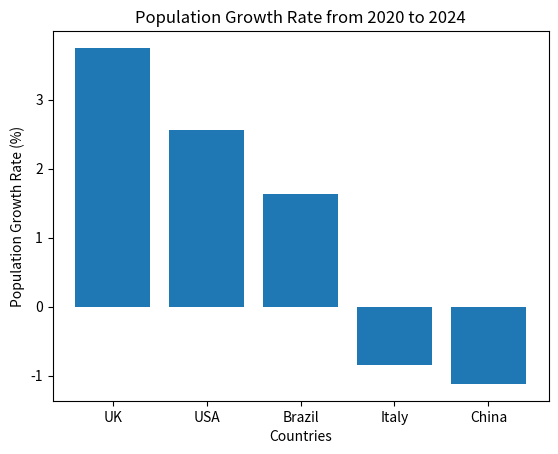

Write Python code to recreate this figure.
import matplotlib.pyplot as plt
import numpy as np
countries = np.array(['UK', 'China', 'Italy', 'Brazil', 'USA'])
population_2020=np.array([66.7,1426.0,59.4,208.6,331.6])
population_2024=np.array([69.2, 1410, 58.9, 212.0, 340.1])
population_2020 = np.array(population_2020)
population_2024 = np.array(population_2024)
changes=(population_2024-population_2020)/population_2020*100
print('Population growth rate from 2020 to 2024:' + str(changes)) 
sorted_indices = np.argsort(changes)[::-1]
sorted_countries = [countries[i] for i in sorted_indices]
sorted_changes = [changes[i] for i in sorted_indices]
print('Countries sorted by population growth rate:' + str(sorted_countries))
Maxium_increase_country = sorted_countries[0]
Maxium_decrease_country = sorted_countries[-1]
Maxium_increase_change = sorted_changes[0]
Maxium_decrease_change = sorted_changes[-1]
print('Maximum increase country:' + Maxium_increase_country + ', Change:' + str(Maxium_increase_change))
print('Maximum decrease country:' + Maxium_decrease_country + ', Change:' + str(Maxium_decrease_change))
plt.bar(sorted_countries, sorted_changes)
plt.xlabel('Countries')
plt.ylabel('Population Growth Rate (%)')
plt.title('Population Growth Rate from 2020 to 2024')
plt.show()
